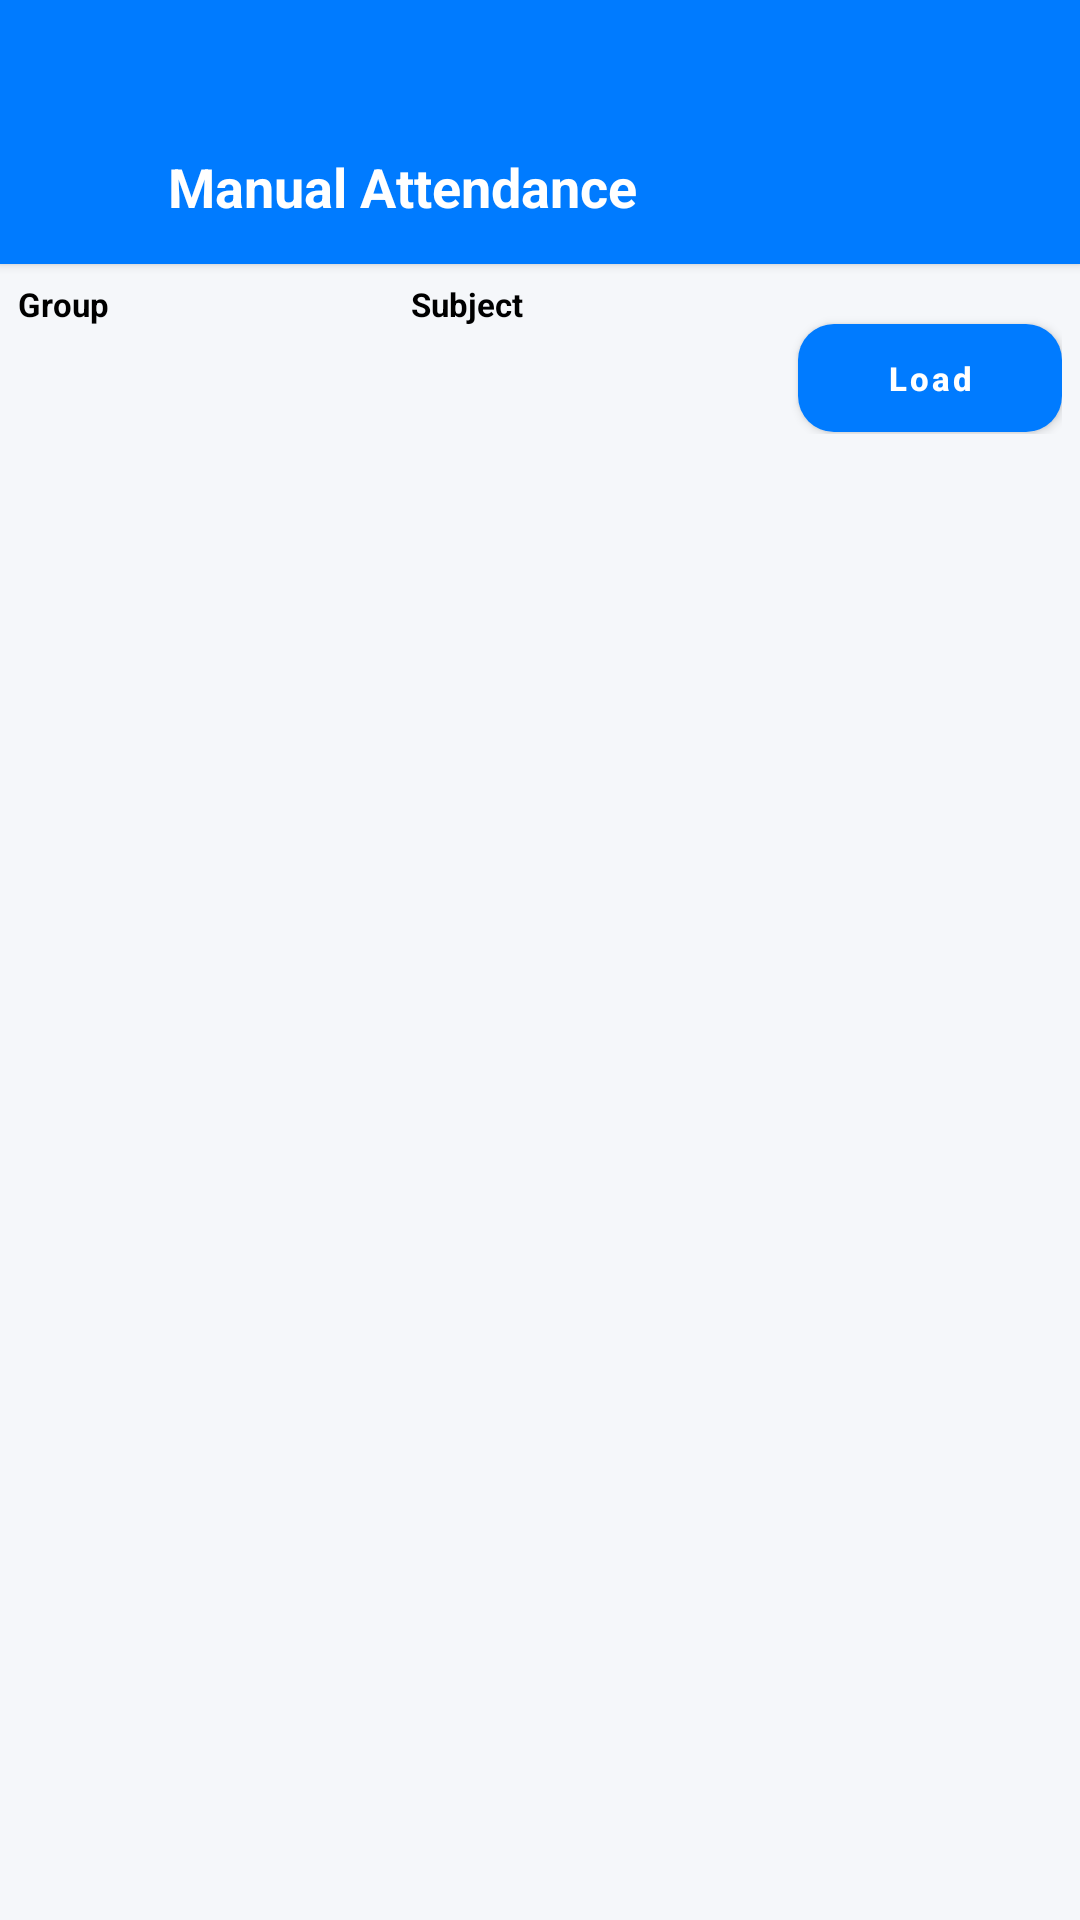

Android layout source for this screen:
<!-- AndroidManifest.xml: application theme Theme.TrueMark -->
<!-- res/layout/activity_manual_attendance.xml -->
<?xml version="1.0" encoding="utf-8"?>
<androidx.constraintlayout.widget.ConstraintLayout xmlns:android="http://schemas.android.com/apk/res/android"
    xmlns:app="http://schemas.android.com/apk/res-auto"
    xmlns:tools="http://schemas.android.com/tools"
    android:layout_width="match_parent"
    android:layout_height="match_parent"
    android:background="#F5F7FA"
    tools:context=".ManualAttendanceActivity">

    
    <androidx.cardview.widget.CardView
        android:id="@+id/headerCard"
        android:layout_width="match_parent"
        android:layout_height="wrap_content"
        app:cardBackgroundColor="@color/colorPrimary"
        app:cardCornerRadius="0dp"
        app:cardElevation="2dp"
        app:layout_constraintTop_toTopOf="parent">

        <androidx.constraintlayout.widget.ConstraintLayout
            android:layout_width="match_parent"
            android:layout_height="wrap_content"
            android:paddingTop="48dp"
            android:paddingBottom="12dp"
            android:paddingStart="16dp"
            android:paddingEnd="16dp">

            <ImageView
                android:id="@+id/backButton"
                android:layout_width="28dp"
                android:layout_height="28dp"
                android:src="@drawable/ic_back"
                app:layout_constraintStart_toStartOf="parent"
                app:layout_constraintTop_toTopOf="parent"
                app:tint="@color/white" />

            <TextView
                android:layout_width="wrap_content"
                android:layout_height="wrap_content"
                android:layout_marginStart="12dp"
                android:text="Manual Attendance"
                android:textColor="@color/white"
                android:textSize="18sp"
                android:textStyle="bold"
                app:layout_constraintBottom_toBottomOf="@+id/backButton"
                app:layout_constraintStart_toEndOf="@+id/backButton"
                app:layout_constraintTop_toTopOf="@+id/backButton" />

        </androidx.constraintlayout.widget.ConstraintLayout>
    </androidx.cardview.widget.CardView>

    
    <LinearLayout
        android:id="@+id/selectionLayout"
        android:layout_width="match_parent"
        android:layout_height="wrap_content"
        android:orientation="horizontal"
        android:padding="6dp"
        app:layout_constraintTop_toBottomOf="@id/headerCard">

        <LinearLayout
            android:layout_width="0dp"
            android:layout_height="wrap_content"
            android:layout_weight="1"
            android:orientation="vertical">

            <TextView
                android:layout_width="wrap_content"
                android:layout_height="wrap_content"
                android:text="Group"
                android:textColor="@color/black"
                android:textSize="11sp"
                android:textStyle="bold" />

            <Spinner
                android:id="@+id/groupSpinner"
                android:layout_width="match_parent"
                android:layout_height="36dp"
                android:background="@drawable/bg_spinner" />
        </LinearLayout>

        <LinearLayout
            android:layout_width="0dp"
            android:layout_height="wrap_content"
            android:layout_weight="1"
            android:layout_marginStart="8dp"
            android:orientation="vertical">

            <TextView
                android:layout_width="wrap_content"
                android:layout_height="wrap_content"
                android:text="Subject"
                android:textColor="@color/black"
                android:textSize="11sp"
                android:textStyle="bold" />

            <Spinner
                android:id="@+id/subjectSpinner"
                android:layout_width="match_parent"
                android:layout_height="36dp"
                android:background="@drawable/bg_spinner" />
        </LinearLayout>

        <com.google.android.material.button.MaterialButton
            android:id="@+id/loadStudentsButton"
            android:layout_width="wrap_content"
            android:layout_height="36dp"
            android:layout_marginStart="6dp"
            android:layout_marginTop="14dp"
            android:text="Load"
            android:textAllCaps="false"
            android:textSize="11sp"
            app:cornerRadius="6dp" />

    </LinearLayout>

    
    <LinearLayout
        android:id="@+id/bulkActionsLayout"
        android:layout_width="match_parent"
        android:layout_height="wrap_content"
        android:orientation="horizontal"
        android:padding="6dp"
        android:visibility="gone"
        app:layout_constraintTop_toBottomOf="@id/selectionLayout">

        <com.google.android.material.button.MaterialButton
            android:id="@+id/allAbsentButton"
            android:layout_width="0dp"
            android:layout_height="32dp"
            android:layout_weight="1"
            android:layout_marginEnd="4dp"
            android:backgroundTint="#F44336"
            android:text="All Absent"
            android:textAllCaps="false"
            android:textSize="10sp"
            app:cornerRadius="6dp" />

        <com.google.android.material.button.MaterialButton
            android:id="@+id/allPresentButton"
            android:layout_width="0dp"
            android:layout_height="32dp"
            android:layout_weight="1"
            android:layout_marginStart="4dp"
            android:backgroundTint="#4CAF50"
            android:text="All Present"
            android:textAllCaps="false"
            android:textSize="10sp"
            app:cornerRadius="6dp" />

    </LinearLayout>

    
    <androidx.recyclerview.widget.RecyclerView
        android:id="@+id/studentsRecyclerView"
        android:layout_width="match_parent"
        android:layout_height="0dp"
        android:padding="4dp"
        app:layout_constraintBottom_toTopOf="@id/doneButton"
        app:layout_constraintTop_toBottomOf="@id/bulkActionsLayout" />

    
    <com.google.android.material.button.MaterialButton
        android:id="@+id/doneButton"
        android:layout_width="match_parent"
        android:layout_height="wrap_content"
        android:layout_margin="8dp"
        android:text="Done"
        android:textAllCaps="false"
        android:visibility="gone"
        app:cornerRadius="8dp"
        app:layout_constraintBottom_toBottomOf="parent" />

    <TextView
        android:id="@+id/noStudentsText"
        android:layout_width="wrap_content"
        android:layout_height="wrap_content"
        android:text="No students found"
        android:textColor="@color/textColorSecondary"
        android:visibility="gone"
        app:layout_constraintBottom_toBottomOf="parent"
        app:layout_constraintEnd_toEndOf="parent"
        app:layout_constraintStart_toStartOf="parent"
        app:layout_constraintTop_toBottomOf="@id/selectionLayout" />

    <ProgressBar
        android:id="@+id/progressBar"
        android:layout_width="wrap_content"
        android:layout_height="wrap_content"
        android:visibility="gone"
        app:layout_constraintBottom_toBottomOf="parent"
        app:layout_constraintEnd_toEndOf="parent"
        app:layout_constraintStart_toStartOf="parent"
        app:layout_constraintTop_toTopOf="parent" />

</androidx.constraintlayout.widget.ConstraintLayout>
<!-- resources referenced by this layout -->
<resources>
  <color name="black">#000000</color>
  <color name="colorPrimary">#007BFF</color>
  <color name="textColorSecondary">#757575</color>
  <color name="white">#FFFFFF</color>
  <style name="Theme.TrueMark" parent="Theme.MaterialComponents.Light.NoActionBar">
          
          <item name="colorPrimary">@color/colorPrimary</item>
          <item name="colorPrimaryVariant">@color/colorPrimaryDark</item>
          <item name="colorOnPrimary">@color/white</item>
  
          
          
          <item name="android:statusBarColor">@color/colorPrimary</item>
          <item name="android:windowLightStatusBar">false</item>
  
          
          <item name="colorAccent">@color/colorPrimary</item>
  
          
          <item name="colorControlNormal">@color/textColorSecondary</item>
  
          
          <item name="materialButtonStyle">@style/AppTheme.Button</item>
          
          
          <item name="android:windowBackground">@color/white</item>
          <item name="android:textColorPrimary">@color/textColorPrimary</item>
      </style>
  <color name="colorPrimaryDark">#0056b3</color>
  <style name="AppTheme.Button" parent="Widget.MaterialComponents.Button">
          <item name="android:background">@drawable/rounded_button</item>
          <item name="android:textColor">@color/white</item>
          <item name="android:textAllCaps">false</item>
          <item name="android:textSize">16sp</item>
          <item name="android:textStyle">bold</item>
          <item name="android:minHeight">56dp</item>
      </style>
  <color name="textColorPrimary">#212121</color>
  <!-- drawable rounded_button (drawable) -->
  <?xml version="1.0" encoding="utf-8"?>
  <shape xmlns:android="http://schemas.android.com/apk/res/android"
      android:shape="rectangle">
  
      
      <solid android:color="@color/colorPrimary" />
  
      
      <corners android:radius="12dp" />
  
  </shape>
</resources>
